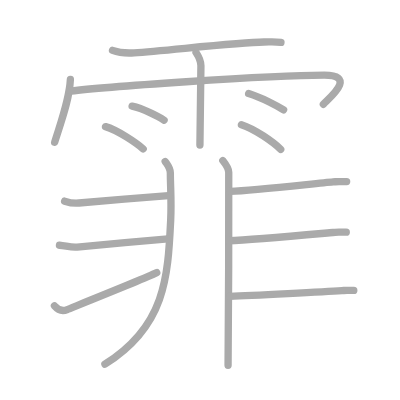
t = 0.00 s
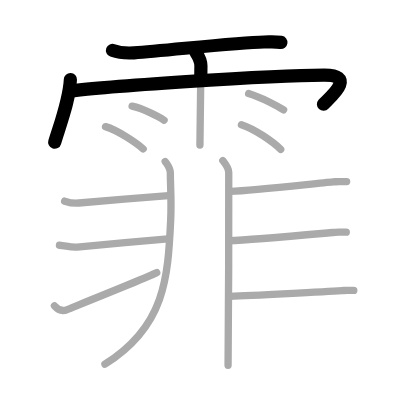
t = 3.25 s
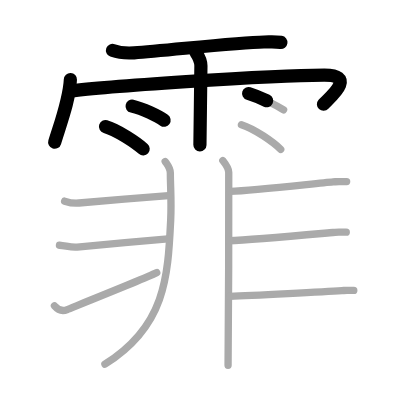
t = 6.50 s
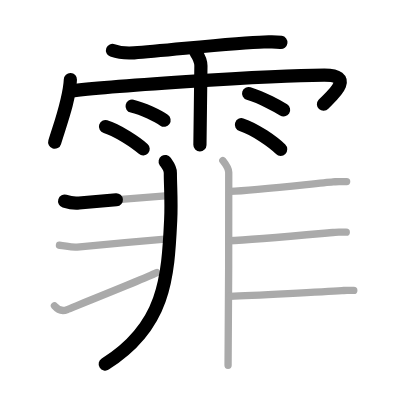
t = 9.50 s
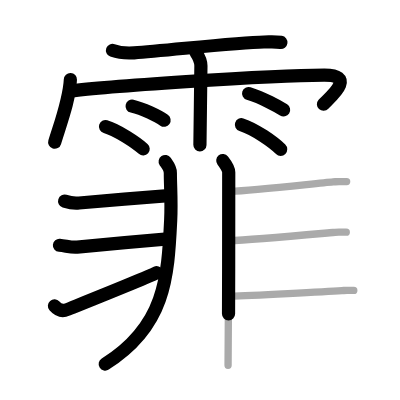
t = 12.75 s
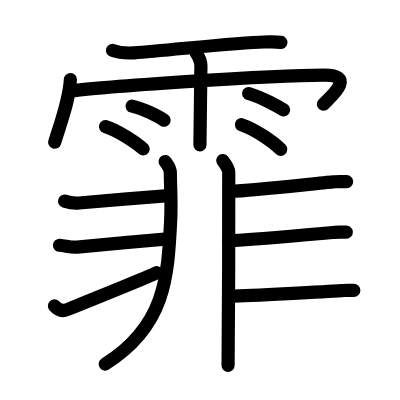
t = 16.00 s

The animated SVG that drew these frames (rendered in a browser with its animation timeline set to each time). Animation: 16 SMIL elements (animate=16); one cycle of 16.00 s.

<?xml version="1.0" standalone="no"?>
<!DOCTYPE svg PUBLIC "-//W3C//DTD SVG 1.1//EN"   "http://www.w3.org/Graphics/SVG/1.1/DTD/svg11.dtd">
<svg width="400px" height="400px"  version="1.1" xmlns="http://www.w3.org/2000/svg">
  <defs>
    <marker id="Triangle" viewBox="0 0 10 10" refX="0" refY="5" markerUnits="strokeWidth" markerWidth="3" style="stroke-opacity:0%;fill:#aaaaaa;" markerHeight="2" orient="auto">
      <path d="M 0 0 L 10 5 L 0 10 z" />
    </marker>
    
    <marker id="Arrow" viewBox="0 0 10 10" refX="5" refY="5" markerUnits="strokeWidth" markerWidth="1.8" style="stroke-opacity:0%;fill:#770000;" markerHeight="2" orient="auto">
      <path d="M 0 4 L 6 4 L 4 1 L 10 5 L 4 9 L 6 6 L 0 6 z" />
        <circle cx="5" cy="5" r="5" />
      </marker>
    
    <marker id="TriangleRed" viewBox="0 0 10 10" refX="0" refY="5" markerUnits="strokeWidth" markerWidth="3" style="stroke-opacity:0%;fill:#CC0000;" markerHeight="2" orient="auto">
      <path d="M 0 0 L 10 5 L 0 10 z" />
    </marker>
    
    <marker id="ArrowRed" viewBox="0 0 10 10" refX="5" refY="5" markerUnits="strokeWidth" markerWidth="1.8" style="stroke-opacity:0%;fill:#CC0000;" markerHeight="2" orient="auto">
      <path d="M 0 4 L 6 4 L 4 1 L 10 5 L 4 9 L 6 6 L 0 6 z" />
        <circle cx="5" cy="5" r="5" />
      </marker>
    
  </defs>
  
  <path style="fill:#ffffff; fill-opacity:100%; fill-rule:evenodd; stroke-width:0;" d="M 0 0 L 400px 0 L 400px 400px L 0 400px L 0 0" />

  <g transform="scale(3.6697247706422 3.6697247706422)">
<path style="fill:none; fill-opacity:0%; fill-rule:evenodd; stroke:#aaaaaa; stroke-opacity:100%; stroke-width: 1.5pt; stroke-linejoin:round; stroke-linecap:round;" d="M30.66 13.73c2.09 0.77 4.38 0.77 5.88 0.67c9.21-0.65 28.18-2.83 35.39-2.95c2.1-0.03 2.7-0.16 4.63 0.11"></path>
<path style="fill:none; fill-opacity:0%; fill-rule:evenodd; stroke:#aaaaaa; stroke-opacity:100%; stroke-width: 1.5pt; stroke-linejoin:round; stroke-linecap:round;" d="M19.18 21.67c-0.26 5.48-2.57 11.55-4.28 17.09"></path>
<path style="fill:none; fill-opacity:0%; fill-rule:evenodd; stroke:#aaaaaa; stroke-opacity:100%; stroke-width: 1.5pt; stroke-linejoin:round; stroke-linecap:round;" d="M19.35 24.82c7.4-1.02 53.34-4.34 69.05-4.34c9.1 0 1.17 6.33-0.28 7.93"></path>
<path style="fill:none; fill-opacity:0%; fill-rule:evenodd; stroke:#aaaaaa; stroke-opacity:100%; stroke-width: 1.5pt; stroke-linejoin:round; stroke-linecap:round;" d="M53.42 14.32c0.91 1.36 1.31 2.26 1.33 3.6c0.01 0.48-0.27 20.27-0.27 21.59"></path>
<path style="fill:none; fill-opacity:0%; fill-rule:evenodd; stroke:#aaaaaa; stroke-opacity:100%; stroke-width: 1.5pt; stroke-linejoin:round; stroke-linecap:round;" d="M36 28.93c2.99 0.68 7.08 2.71 8.71 3.83"></path>
<path style="fill:none; fill-opacity:0%; fill-rule:evenodd; stroke:#aaaaaa; stroke-opacity:100%; stroke-width: 1.5pt; stroke-linejoin:round; stroke-linecap:round;" d="M28.75 34.51c3.32 0.96 8.46 4.48 10.27 6.07"></path>
<path style="fill:none; fill-opacity:0%; fill-rule:evenodd; stroke:#aaaaaa; stroke-opacity:100%; stroke-width: 1.5pt; stroke-linejoin:round; stroke-linecap:round;" d="M67.75 25.48c3.76 1.17 8.02 3.49 9.53 4.46"></path>
<path style="fill:none; fill-opacity:0%; fill-rule:evenodd; stroke:#aaaaaa; stroke-opacity:100%; stroke-width: 1.5pt; stroke-linejoin:round; stroke-linecap:round;" d="M65.79 33.98c3.68 1.18 8.7 4.74 10.7 6.71"></path>
<path style="fill:none; fill-opacity:0%; fill-rule:evenodd; stroke:#aaaaaa; stroke-opacity:100%; stroke-width: 1.5pt; stroke-linejoin:round; stroke-linecap:round;" d="M45.01 44.01c0.49 0.74 1.41 1.74 1.41 3.12c0 3.63 0.35 7.63 0.09 12.88C45.75 75.75 45 89 28.59 99.25"></path>
<path style="fill:none; fill-opacity:0%; fill-rule:evenodd; stroke:#aaaaaa; stroke-opacity:100%; stroke-width: 1.5pt; stroke-linejoin:round; stroke-linecap:round;" d="M17.61 54.81c1.39 0.44 2.68 0.65 3.92 0.5C22.77 55.16 43 53.5 45.92 53.3"></path>
<path style="fill:none; fill-opacity:0%; fill-rule:evenodd; stroke:#aaaaaa; stroke-opacity:100%; stroke-width: 1.5pt; stroke-linejoin:round; stroke-linecap:round;" d="M16.2 66.83c1.8 0.17 3.29 0.68 4.82 0.5c1.52-0.19 19.48-1.83 24.73-2.23"></path>
<path style="fill:none; fill-opacity:0%; fill-rule:evenodd; stroke:#aaaaaa; stroke-opacity:100%; stroke-width: 1.5pt; stroke-linejoin:round; stroke-linecap:round;" d="M14.84 83.35c0.87 1 2.06 1.6 3.5 0.99c0.85-0.36 20.77-8.3 24.37-10.04"></path>
<path style="fill:none; fill-opacity:0%; fill-rule:evenodd; stroke:#aaaaaa; stroke-opacity:100%; stroke-width: 1.5pt; stroke-linejoin:round; stroke-linecap:round;" d="M60.71 43.75c0.79 1 1.62 2.48 1.62 3.17c0 5.58 0 48.47-0.18 52.63"></path>
<path style="fill:none; fill-opacity:0%; fill-rule:evenodd; stroke:#aaaaaa; stroke-opacity:100%; stroke-width: 1.5pt; stroke-linejoin:round; stroke-linecap:round;" d="M62.74 52.16c6.64-0.26 23.05-2.15 28.03-2.58c1.81-0.16 0.55-0.09 3.69-0.09"></path>
<path style="fill:none; fill-opacity:0%; fill-rule:evenodd; stroke:#aaaaaa; stroke-opacity:100%; stroke-width: 1.5pt; stroke-linejoin:round; stroke-linecap:round;" d="M62.31 65.6c6.56-0.26 23.5-1.81 28.41-2.24c1.79-0.16 0.55-0.09 3.64-0.09"></path>
<path style="fill:none; fill-opacity:0%; fill-rule:evenodd; stroke:#aaaaaa; stroke-opacity:100%; stroke-width: 1.5pt; stroke-linejoin:round; stroke-linecap:round;" d="M62.67 80.74c5.84-0.18 26.12-1.24 30.5-1.54c1.59-0.11 0.49-0.06 3.24-0.06"></path>

<path style="fill:none; fill-opacity:0%; fill-rule:evenodd; stroke:#000000; stroke-opacity:100%; stroke-width: 2.7pt; stroke-linejoin:round; stroke-linecap:round;" d="M30.66 13.73c2.09 0.77 4.38 0.77 5.88 0.67c9.21-0.65 28.18-2.83 35.39-2.95c2.1-0.03 2.7-0.16 4.63 0.11" pathLength="100" stroke-dashoffset="100" stroke-dasharray="100 105"><animate id="dashAnim1" attributeName="stroke-dashoffset" from="100" to="0" dur="1s" calcMode="linear" fill="freeze"/></path>
<path style="fill:none; fill-opacity:0%; fill-rule:evenodd; stroke:#000000; stroke-opacity:100%; stroke-width: 2.7pt; stroke-linejoin:round; stroke-linecap:round;" d="M19.18 21.67c-0.26 5.48-2.57 11.55-4.28 17.09" pathLength="100" stroke-dashoffset="100" stroke-dasharray="100 105"><animate id="dashAnim2" attributeName="stroke-dashoffset" from="100" to="0" dur="1s" calcMode="linear" begin="dashAnim1.end" fill="freeze"/></path>
<path style="fill:none; fill-opacity:0%; fill-rule:evenodd; stroke:#000000; stroke-opacity:100%; stroke-width: 2.7pt; stroke-linejoin:round; stroke-linecap:round;" d="M19.35 24.82c7.4-1.02 53.34-4.34 69.05-4.34c9.1 0 1.17 6.33-0.28 7.93" pathLength="100" stroke-dashoffset="100" stroke-dasharray="100 105"><animate id="dashAnim3" attributeName="stroke-dashoffset" from="100" to="0" dur="1s" calcMode="linear" begin="dashAnim2.end" fill="freeze"/></path>
<path style="fill:none; fill-opacity:0%; fill-rule:evenodd; stroke:#000000; stroke-opacity:100%; stroke-width: 2.7pt; stroke-linejoin:round; stroke-linecap:round;" d="M53.42 14.32c0.91 1.36 1.31 2.26 1.33 3.6c0.01 0.48-0.27 20.27-0.27 21.59" pathLength="100" stroke-dashoffset="100" stroke-dasharray="100 105"><animate id="dashAnim4" attributeName="stroke-dashoffset" from="100" to="0" dur="1s" calcMode="linear" begin="dashAnim3.end" fill="freeze"/></path>
<path style="fill:none; fill-opacity:0%; fill-rule:evenodd; stroke:#000000; stroke-opacity:100%; stroke-width: 2.7pt; stroke-linejoin:round; stroke-linecap:round;" d="M36 28.93c2.99 0.68 7.08 2.71 8.71 3.83" pathLength="100" stroke-dashoffset="100" stroke-dasharray="100 105"><animate id="dashAnim5" attributeName="stroke-dashoffset" from="100" to="0" dur="1s" calcMode="linear" begin="dashAnim4.end" fill="freeze"/></path>
<path style="fill:none; fill-opacity:0%; fill-rule:evenodd; stroke:#000000; stroke-opacity:100%; stroke-width: 2.7pt; stroke-linejoin:round; stroke-linecap:round;" d="M28.75 34.51c3.32 0.96 8.46 4.48 10.27 6.07" pathLength="100" stroke-dashoffset="100" stroke-dasharray="100 105"><animate id="dashAnim6" attributeName="stroke-dashoffset" from="100" to="0" dur="1s" calcMode="linear" begin="dashAnim5.end" fill="freeze"/></path>
<path style="fill:none; fill-opacity:0%; fill-rule:evenodd; stroke:#000000; stroke-opacity:100%; stroke-width: 2.7pt; stroke-linejoin:round; stroke-linecap:round;" d="M67.75 25.48c3.76 1.17 8.02 3.49 9.53 4.46" pathLength="100" stroke-dashoffset="100" stroke-dasharray="100 105"><animate id="dashAnim7" attributeName="stroke-dashoffset" from="100" to="0" dur="1s" calcMode="linear" begin="dashAnim6.end" fill="freeze"/></path>
<path style="fill:none; fill-opacity:0%; fill-rule:evenodd; stroke:#000000; stroke-opacity:100%; stroke-width: 2.7pt; stroke-linejoin:round; stroke-linecap:round;" d="M65.79 33.98c3.68 1.18 8.7 4.74 10.7 6.71" pathLength="100" stroke-dashoffset="100" stroke-dasharray="100 105"><animate id="dashAnim8" attributeName="stroke-dashoffset" from="100" to="0" dur="1s" calcMode="linear" begin="dashAnim7.end" fill="freeze"/></path>
<path style="fill:none; fill-opacity:0%; fill-rule:evenodd; stroke:#000000; stroke-opacity:100%; stroke-width: 2.7pt; stroke-linejoin:round; stroke-linecap:round;" d="M45.01 44.01c0.49 0.74 1.41 1.74 1.41 3.12c0 3.63 0.35 7.63 0.09 12.88C45.75 75.75 45 89 28.59 99.25" pathLength="100" stroke-dashoffset="100" stroke-dasharray="100 105"><animate id="dashAnim9" attributeName="stroke-dashoffset" from="100" to="0" dur="1s" calcMode="linear" begin="dashAnim8.end" fill="freeze"/></path>
<path style="fill:none; fill-opacity:0%; fill-rule:evenodd; stroke:#000000; stroke-opacity:100%; stroke-width: 2.7pt; stroke-linejoin:round; stroke-linecap:round;" d="M17.61 54.81c1.39 0.44 2.68 0.65 3.92 0.5C22.77 55.16 43 53.5 45.92 53.3" pathLength="100" stroke-dashoffset="100" stroke-dasharray="100 105"><animate id="dashAnim10" attributeName="stroke-dashoffset" from="100" to="0" dur="1s" calcMode="linear" begin="dashAnim9.end" fill="freeze"/></path>
<path style="fill:none; fill-opacity:0%; fill-rule:evenodd; stroke:#000000; stroke-opacity:100%; stroke-width: 2.7pt; stroke-linejoin:round; stroke-linecap:round;" d="M16.2 66.83c1.8 0.17 3.29 0.68 4.82 0.5c1.52-0.19 19.48-1.83 24.73-2.23" pathLength="100" stroke-dashoffset="100" stroke-dasharray="100 105"><animate id="dashAnim11" attributeName="stroke-dashoffset" from="100" to="0" dur="1s" calcMode="linear" begin="dashAnim10.end" fill="freeze"/></path>
<path style="fill:none; fill-opacity:0%; fill-rule:evenodd; stroke:#000000; stroke-opacity:100%; stroke-width: 2.7pt; stroke-linejoin:round; stroke-linecap:round;" d="M14.84 83.35c0.87 1 2.06 1.6 3.5 0.99c0.85-0.36 20.77-8.3 24.37-10.04" pathLength="100" stroke-dashoffset="100" stroke-dasharray="100 105"><animate id="dashAnim12" attributeName="stroke-dashoffset" from="100" to="0" dur="1s" calcMode="linear" begin="dashAnim11.end" fill="freeze"/></path>
<path style="fill:none; fill-opacity:0%; fill-rule:evenodd; stroke:#000000; stroke-opacity:100%; stroke-width: 2.7pt; stroke-linejoin:round; stroke-linecap:round;" d="M60.71 43.75c0.79 1 1.62 2.48 1.62 3.17c0 5.58 0 48.47-0.18 52.63" pathLength="100" stroke-dashoffset="100" stroke-dasharray="100 105"><animate id="dashAnim13" attributeName="stroke-dashoffset" from="100" to="0" dur="1s" calcMode="linear" begin="dashAnim12.end" fill="freeze"/></path>
<path style="fill:none; fill-opacity:0%; fill-rule:evenodd; stroke:#000000; stroke-opacity:100%; stroke-width: 2.7pt; stroke-linejoin:round; stroke-linecap:round;" d="M62.74 52.16c6.64-0.26 23.05-2.15 28.03-2.58c1.81-0.16 0.55-0.09 3.69-0.09" pathLength="100" stroke-dashoffset="100" stroke-dasharray="100 105"><animate id="dashAnim14" attributeName="stroke-dashoffset" from="100" to="0" dur="1s" calcMode="linear" begin="dashAnim13.end" fill="freeze"/></path>
<path style="fill:none; fill-opacity:0%; fill-rule:evenodd; stroke:#000000; stroke-opacity:100%; stroke-width: 2.7pt; stroke-linejoin:round; stroke-linecap:round;" d="M62.31 65.6c6.56-0.26 23.5-1.81 28.41-2.24c1.79-0.16 0.55-0.09 3.64-0.09" pathLength="100" stroke-dashoffset="100" stroke-dasharray="100 105"><animate id="dashAnim15" attributeName="stroke-dashoffset" from="100" to="0" dur="1s" calcMode="linear" begin="dashAnim14.end" fill="freeze"/></path>
<path style="fill:none; fill-opacity:0%; fill-rule:evenodd; stroke:#000000; stroke-opacity:100%; stroke-width: 2.7pt; stroke-linejoin:round; stroke-linecap:round;" d="M62.67 80.74c5.84-0.18 26.12-1.24 30.5-1.54c1.59-0.11 0.49-0.06 3.24-0.06" pathLength="100" stroke-dashoffset="100" stroke-dasharray="100 105"><animate id="dashAnim16" attributeName="stroke-dashoffset" from="100" to="0" dur="1s" calcMode="linear" begin="dashAnim15.end" fill="freeze"/></path>

</g>

</svg>  
          
